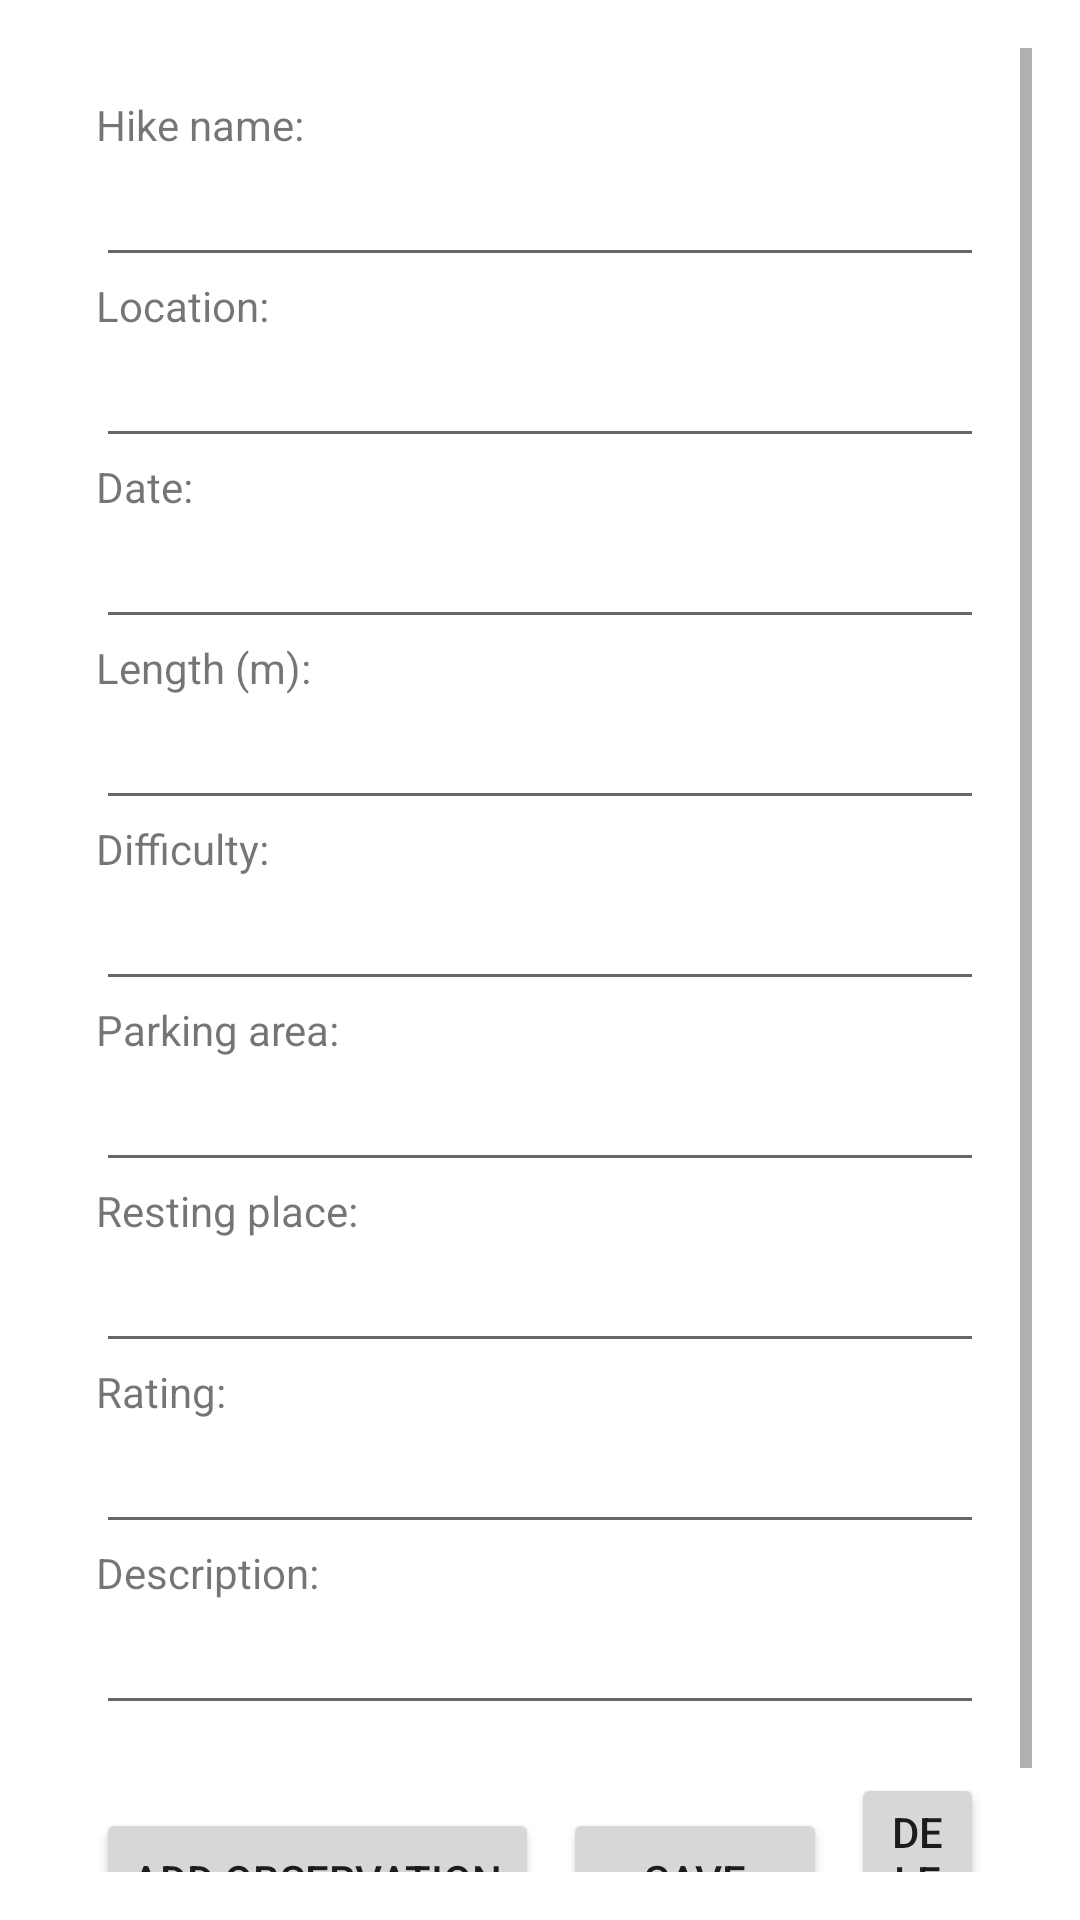

This screen was rendered from an Android layout file. Write that file and the resources it references.
<!-- AndroidManifest.xml: application theme Theme.Hikeee -->
<!-- res/layout/activity_detail.xml -->
<ScrollView
    xmlns:android="http://schemas.android.com/apk/res/android"
    android:layout_width="match_parent"
    android:layout_height="wrap_content"
    android:orientation="vertical"
    android:padding="16dp">
    <LinearLayout
        xmlns:android="http://schemas.android.com/apk/res/android"
        android:layout_width="match_parent"
        android:layout_height="wrap_content"
        android:orientation="vertical"
        android:padding="16dp">

        <TextView
            android:id="@+id/nameTextView"
            android:layout_width="match_parent"
            android:layout_height="wrap_content"
            android:text="Hike name:"/>

        <EditText
            android:id="@+id/nameEditText"
            android:layout_width="match_parent"
            android:layout_height="wrap_content"
            android:clickable="true"
            android:focusable="true"/>


        <TextView
            android:id="@+id/locationTextView"
            android:layout_width="match_parent"
            android:layout_height="wrap_content"
            android:text="Location:"/>

        <EditText
            android:id="@+id/locationEditText"
            android:layout_width="match_parent"
            android:layout_height="wrap_content"
            android:clickable="true"
            android:focusable="true"/>

        <TextView
            android:id="@+id/dateTextView"
            android:layout_width="match_parent"
            android:layout_height="wrap_content"
            android:text="Date:"/>

        <EditText
            android:id="@+id/dateEditText"
            android:layout_width="match_parent"
            android:layout_height="wrap_content"
            android:clickable="true"
            android:focusable="true"/>



        

        <TextView
            android:id="@+id/lengthTextView"
            android:layout_width="match_parent"
            android:layout_height="wrap_content"
            android:text="Length (m):"/>

        <EditText
            android:id="@+id/lengthEditText"
            android:layout_width="match_parent"
            android:layout_height="wrap_content"
            android:clickable="true"
            android:focusable="true"/>



        <TextView
            android:id="@+id/difficultyTextView"
            android:layout_width="match_parent"
            android:layout_height="wrap_content"
            android:text="Difficulty:"/>

        <EditText
            android:id="@+id/difficultyEditText"
            android:layout_width="match_parent"
            android:layout_height="wrap_content"
            android:clickable="true"
            android:focusable="true"/>

        <TextView
            android:id="@+id/parkingAreaTextView"
            android:layout_width="match_parent"
            android:layout_height="wrap_content"
            android:text="Parking area:"/>

        <EditText
            android:id="@+id/parkingAreaEditText"
            android:layout_width="match_parent"
            android:layout_height="wrap_content"
            android:clickable="true"
            android:focusable="true"/>

        <TextView
            android:id="@+id/restingSpotsTextView"
            android:layout_width="match_parent"
            android:layout_height="wrap_content"
            android:text="Resting place:"/>

        <EditText
            android:id="@+id/restingSpotsEditText"
            android:layout_width="match_parent"
            android:layout_height="wrap_content"
            android:clickable="true"
            android:focusable="true"/>

        <TextView
            android:id="@+id/ratingTextView"
            android:layout_width="match_parent"
            android:layout_height="wrap_content"
            android:text="Rating:"/>

        <EditText
            android:id="@+id/ratingEditText"
            android:layout_width="match_parent"
            android:layout_height="wrap_content"
            android:clickable="true"
            android:focusable="true"/>




        <TextView
            android:id="@+id/descriptionTextView"
            android:layout_width="match_parent"
            android:layout_height="wrap_content"
            android:text="Description:"/>

        <EditText
            android:id="@+id/descriptionEditText"
            android:layout_width="match_parent"
            android:layout_height="wrap_content"
            android:clickable="true"
            android:focusable="true"/>


        
        <LinearLayout
            android:layout_width="match_parent"
            android:layout_height="wrap_content"
            android:orientation="horizontal"
            android:layout_marginTop="16dp"
            android:gravity="center">

            
            <Button
                android:id="@+id/addObservationButton"
                android:layout_width="wrap_content"
                android:layout_height="wrap_content"
                android:text="Add observation"
                android:layout_marginEnd="8dp"/>

            
            <Button
                android:id="@+id/saveButton"
                android:layout_width="wrap_content"
                android:layout_height="wrap_content"
                android:text="Save"
                android:layout_marginEnd="8dp"/>

            
            <Button
                android:id="@+id/deleteButton"
                android:layout_width="wrap_content"
                android:layout_height="wrap_content"
                android:text="Delete"/>

        </LinearLayout>

    </LinearLayout>
</ScrollView>
<!-- resources referenced by this layout -->
<resources>
  <style name="Theme.Hikeee" parent="Theme.MaterialComponents.DayNight.DarkActionBar">
          
          <item name="colorPrimary">@color/purple_500</item>
          <item name="colorPrimaryVariant">@color/purple_700</item>
          <item name="colorOnPrimary">@color/white</item>
          
          <item name="colorSecondary">@color/teal_200</item>
          <item name="colorSecondaryVariant">@color/teal_700</item>
          <item name="colorOnSecondary">@color/black</item>
          
          <item name="android:statusBarColor">?attr/colorPrimaryVariant</item>
          
      </style>
  <!-- not gathered from this repository: default colours our renderer supplied (Android Studio template values) -->
  <color name="purple_500">#FF6200EE</color>
  <color name="purple_700">#FF3700B3</color>
  <color name="teal_200">#FF03DAC5</color>
  <color name="teal_700">#FF018786</color>
  <color name="black">#FF000000</color>
  <color name="white">#FFFFFFFF</color>
</resources>
